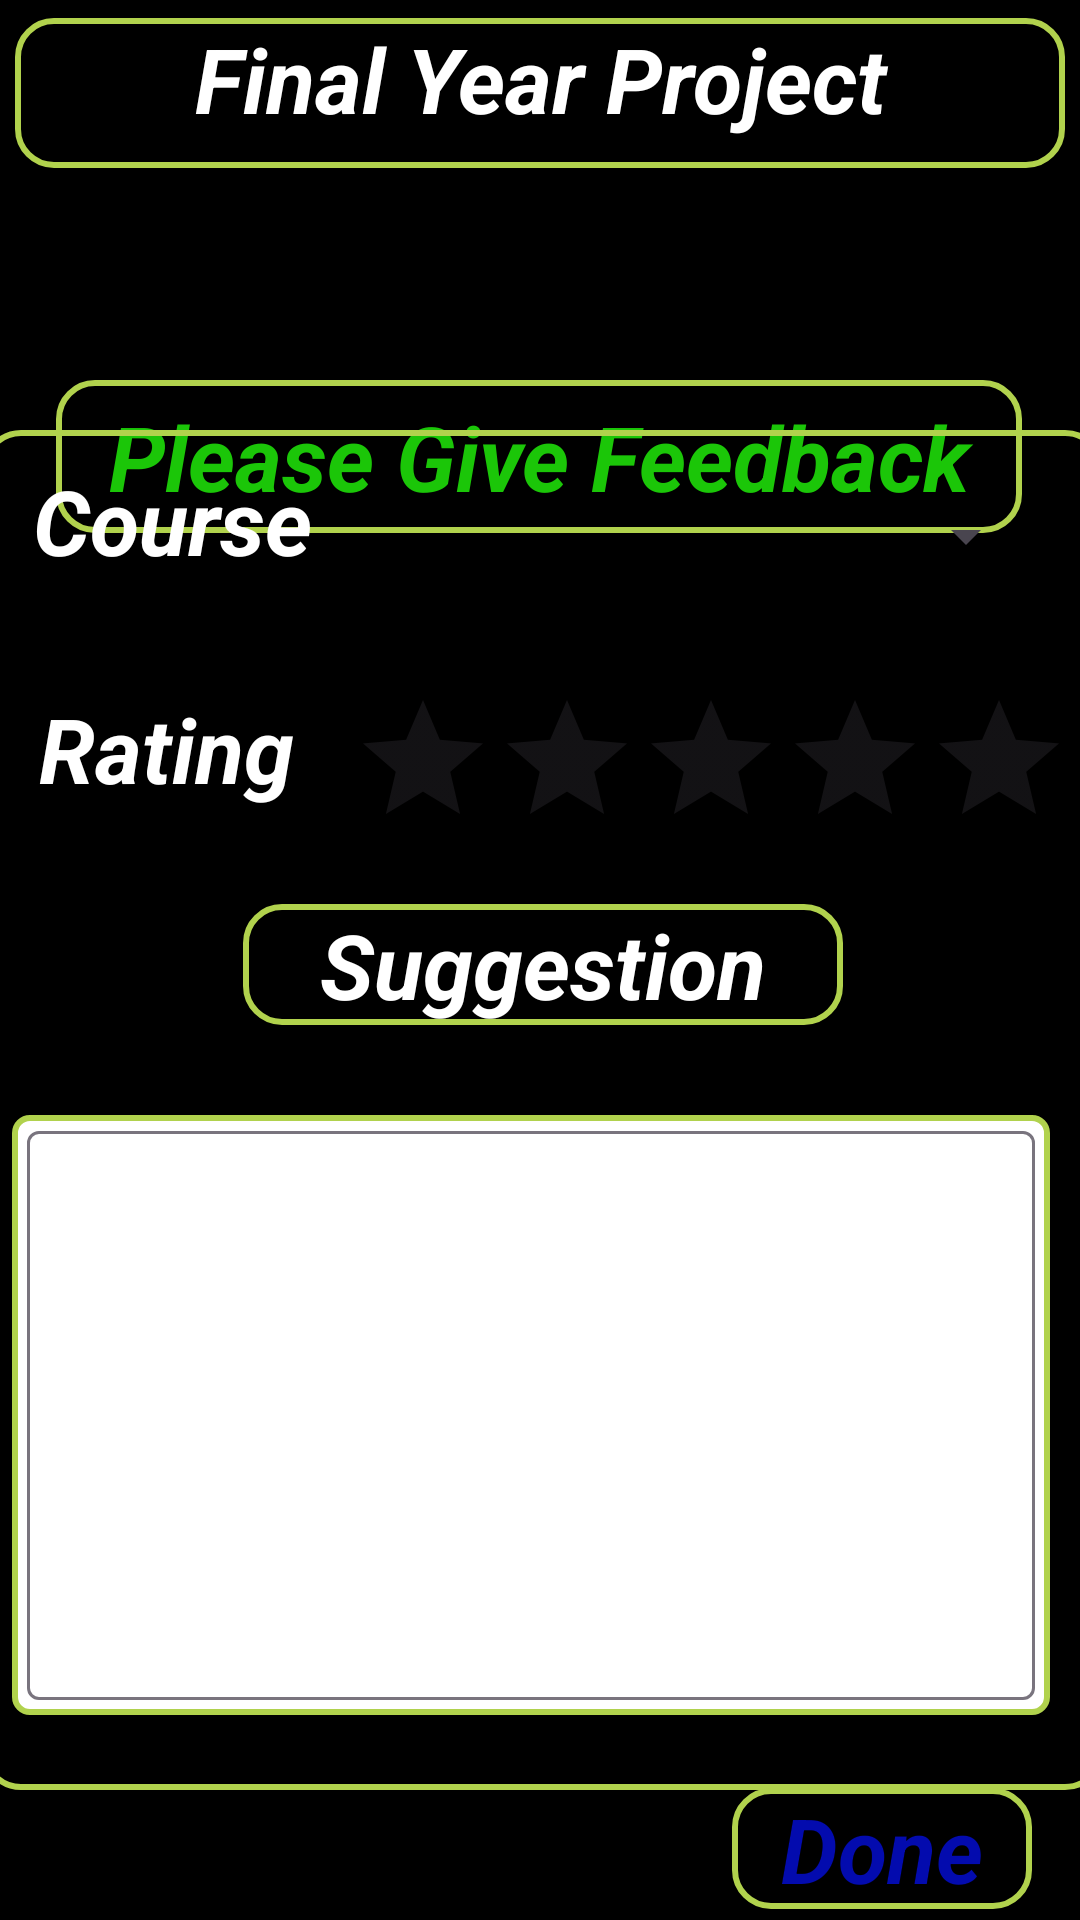

The Android layout XML behind this screen, and the referenced resources:
<!-- AndroidManifest.xml: application theme Theme.FeedBack -->
<!-- res/layout/activity_student_login.xml -->
<?xml version="1.0" encoding="utf-8"?>
<androidx.constraintlayout.widget.ConstraintLayout xmlns:android="http://schemas.android.com/apk/res/android"
    xmlns:app="http://schemas.android.com/apk/res-auto"
    xmlns:tools="http://schemas.android.com/tools"
    android:layout_width="match_parent"
    android:layout_height="match_parent"
    tools:context=".StudentLogin"
    android:background="@color/black">

    <LinearLayout
        android:id="@+id/linearLayout"
        android:layout_width="match_parent"
        android:layout_height="50dp"
        android:layout_marginHorizontal="5dp"
        android:layout_marginVertical="5dp"
        android:background="@drawable/ff_farm_tools_equip_borders"
        android:orientation="vertical"
        app:layout_constraintBottom_toBottomOf="parent"
        app:layout_constraintEnd_toEndOf="parent"
        app:layout_constraintHorizontal_bias="0.0"
        app:layout_constraintStart_toStartOf="parent"
        app:layout_constraintTop_toTopOf="parent"
        app:layout_constraintVertical_bias="0.002">

        <TextView
            android:layout_width="match_parent"
            android:layout_height="match_parent"
            android:text="Final Year Project"
            android:textAlignment="center"
            android:textColor="@color/white"
            android:textSize="30dp"
            android:textStyle="bold|italic"></TextView>
    </LinearLayout>


    <TextView
        android:id="@+id/welcome"
        android:layout_width="371dp"
        android:layout_height="55dp"
        android:layout_gravity="center"

        android:textAlignment="center"
        android:textColor="@color/white"
        android:textSize="30dp"
        app:layout_constraintBottom_toBottomOf="parent"
        app:layout_constraintEnd_toEndOf="parent"
        app:layout_constraintHorizontal_bias="0.6"
        app:layout_constraintStart_toStartOf="parent"
        app:layout_constraintTop_toTopOf="parent"
        app:layout_constraintVertical_bias="0.103" />


    <LinearLayout

        android:layout_width="322dp"
        android:layout_height="51dp"
        android:layout_gravity="center"
        android:layout_marginHorizontal="5dp"
        android:layout_marginVertical="5dp"
        android:background="@drawable/ff_farm_tools_equip_borders"
        android:orientation="vertical"
        app:layout_constraintBottom_toBottomOf="parent"
        app:layout_constraintEnd_toEndOf="parent"
        app:layout_constraintHorizontal_bias="0.494"
        app:layout_constraintStart_toStartOf="parent"
        app:layout_constraintTop_toTopOf="parent"
        app:layout_constraintVertical_bias="0.21">
        <TextView
            android:layout_width="match_parent"
            android:layout_height="match_parent"
            android:gravity="center"
            android:text="Please Give Feedback"
            android:textColor="#1BC608"
            android:textSize="30dp"
            android:textStyle="italic|bold"></TextView>

    </LinearLayout>

    <LinearLayout

        android:id="@+id/linearLayout3"
        android:layout_width="374dp"
        android:layout_height="wrap_content"
        android:layout_gravity="center"
        android:layout_marginHorizontal="5dp"
        android:layout_marginVertical="5dp"
        android:background="@drawable/ff_farm_tools_equip_borders"
        android:orientation="vertical"
        app:layout_constraintBottom_toBottomOf="parent"
        app:layout_constraintEnd_toEndOf="parent"
        app:layout_constraintHorizontal_bias="0.486"
        app:layout_constraintStart_toStartOf="parent"
        app:layout_constraintTop_toTopOf="parent"
        app:layout_constraintVertical_bias="0.783">

        <LinearLayout
            android:layout_width="match_parent"
            android:layout_height="wrap_content"
            android:layout_marginTop="10dp"
            android:layout_marginRight="8dp"
            android:orientation="horizontal">

            <TextView
                android:layout_width="127dp"
                android:layout_height="51dp"
                android:text="Course"
                android:textAlignment="center"
                android:textColor="@color/white"
                android:textSize="30dp"
                android:textStyle="bold|italic"></TextView>

            <Spinner
                android:id="@+id/spinner"
                style="@style/SpinnerTextStyle"
                android:layout_width="225dp"
                android:layout_height="51dp" />
        </LinearLayout>

        <LinearLayout
            android:layout_width="match_parent"
            android:layout_height="5dp"
            android:layout_marginTop="10dp"
            android:orientation="vertical"></LinearLayout>

        <LinearLayout
            android:layout_width="match_parent"
            android:layout_height="wrap_content"
            android:layout_marginTop="10dp"
            android:layout_marginRight="8dp"
            android:orientation="horizontal">

            <TextView
                android:layout_width="123dp"
                android:layout_height="match_parent"
                android:text="Rating"
                android:textAlignment="center"
                android:textColor="@color/white"
                android:textSize="30dp"
                android:textStyle="bold|italic"></TextView>

            <RatingBar
                android:id="@+id/ratingBar"
                android:layout_width="wrap_content"
                android:layout_height="wrap_content"
                android:layout_weight="1" />


        </LinearLayout>

        <LinearLayout
            android:layout_width="match_parent"
            android:layout_height="5dp"
            android:layout_marginTop="10dp"
            android:orientation="vertical"></LinearLayout>


        <LinearLayout
            android:layout_width="match_parent"
            android:layout_height="wrap_content"
            android:orientation="vertical">

            <TextView
                android:layout_width="200dp"
                android:layout_height="wrap_content"
                android:layout_gravity="center"
                android:layout_marginLeft="5dp"
                android:layout_marginRight="5dp"
                android:layout_marginBottom="10dp"
                android:background="@drawable/ff_farm_tools_equip_borders"
                android:text="Suggestion"
                android:textAlignment="center"
                android:textColor="@color/white"
                android:textSize="30dp"
                android:textStyle="italic|bold"></TextView>
        </LinearLayout>


        <LinearLayout
            android:layout_width="match_parent"
            android:layout_height="wrap_content"
            android:layout_marginTop="10dp"
            android:layout_marginRight="8dp"
            android:orientation="horizontal">


            <com.google.android.material.textfield.TextInputLayout

                android:layout_width="match_parent"
                android:layout_height="200dp"
                android:layout_marginHorizontal="10dp"
                android:layout_marginVertical="10dp"
                android:background="@drawable/border"
                app:counterEnabled="true"
                app:counterMaxLength="50"
                app:endIconMode="clear_text">

                <com.google.android.material.textfield.TextInputEditText
                    android:id="@+id/suggestion"
                    android:layout_width="match_parent"
                    android:layout_height="match_parent"
                    android:layout_margin="5dp"
                    android:inputType="text|textLongMessage"
                    android:maxLength="50"
                    android:textColor="@color/black"
                    android:textSize="20dp"
                    app:textInputLayoutFocusedRectEnabled="false" />

            </com.google.android.material.textfield.TextInputLayout>

        </LinearLayout>

        <LinearLayout
            android:layout_width="match_parent"
            android:layout_height="5dp"
            android:layout_marginTop="10dp"
            android:orientation="vertical"></LinearLayout>
    </LinearLayout>

    <LinearLayout
        android:layout_width="wrap_content"
        android:layout_height="wrap_content"
        android:layout_gravity="center"
        android:orientation="vertical"
        app:layout_constraintBottom_toBottomOf="parent"
        app:layout_constraintEnd_toEndOf="parent"
        app:layout_constraintStart_toStartOf="parent"
        app:layout_constraintTop_toTopOf="parent">

    </LinearLayout>

    <TextView
        android:id="@+id/doneBtn"
        android:layout_width="100dp"
        android:layout_height="wrap_content"
        android:background="@drawable/ff_farm_tools_equip_borders"
        android:onClick="insertNext"
        android:text="Done"
        android:textAlignment="center"
        android:textColor="#030BAE"
        android:textSize="30dp"
        android:textStyle="italic|bold"
        app:layout_constraintBottom_toBottomOf="parent"
        app:layout_constraintEnd_toEndOf="parent"
        app:layout_constraintHorizontal_bias="0.938"
        app:layout_constraintStart_toStartOf="parent"
        app:layout_constraintTop_toTopOf="parent"
        app:layout_constraintVertical_bias="0.994"></TextView>


</androidx.constraintlayout.widget.ConstraintLayout>
<!-- resources referenced by this layout -->
<resources>
  <color name="black">#FF000000</color>
  <color name="white">#FFFFFFFF</color>
  <!-- drawable border (drawable) -->
  <?xml version="1.0" encoding="utf-8"?>
  <shape xmlns:android="http://schemas.android.com/apk/res/android"
      android:shape="rectangle">
      <solid android:color="@color/white"> </solid>
      <corners
          android:radius="5dp"
          />
      <stroke
          android:width="2dp"
          android:color="@color/footer" />
  </shape>
  <!-- drawable ff_farm_tools_equip_borders (drawable) -->
  <?xml version="1.0" encoding="utf-8"?>
  <shape xmlns:android="http://schemas.android.com/apk/res/android"
      android:shape="rectangle">
      <corners
          android:radius="12dp"
          />
      <stroke
          android:width="2dp"
          android:color="#B1D24D" />
  </shape>
  <style name="SpinnerTextStyle" parent="Widget.AppCompat.Spinner">
          <item name="android:textColor">@android:color/white</item>
      </style>
  <style name="Theme.FeedBack" parent="Base.Theme.FeedBack" />
  <color name="footer">#B1D24D</color>
  <style name="Base.Theme.FeedBack" parent="Theme.Material3.DayNight.NoActionBar">
          
          
      </style>
</resources>
